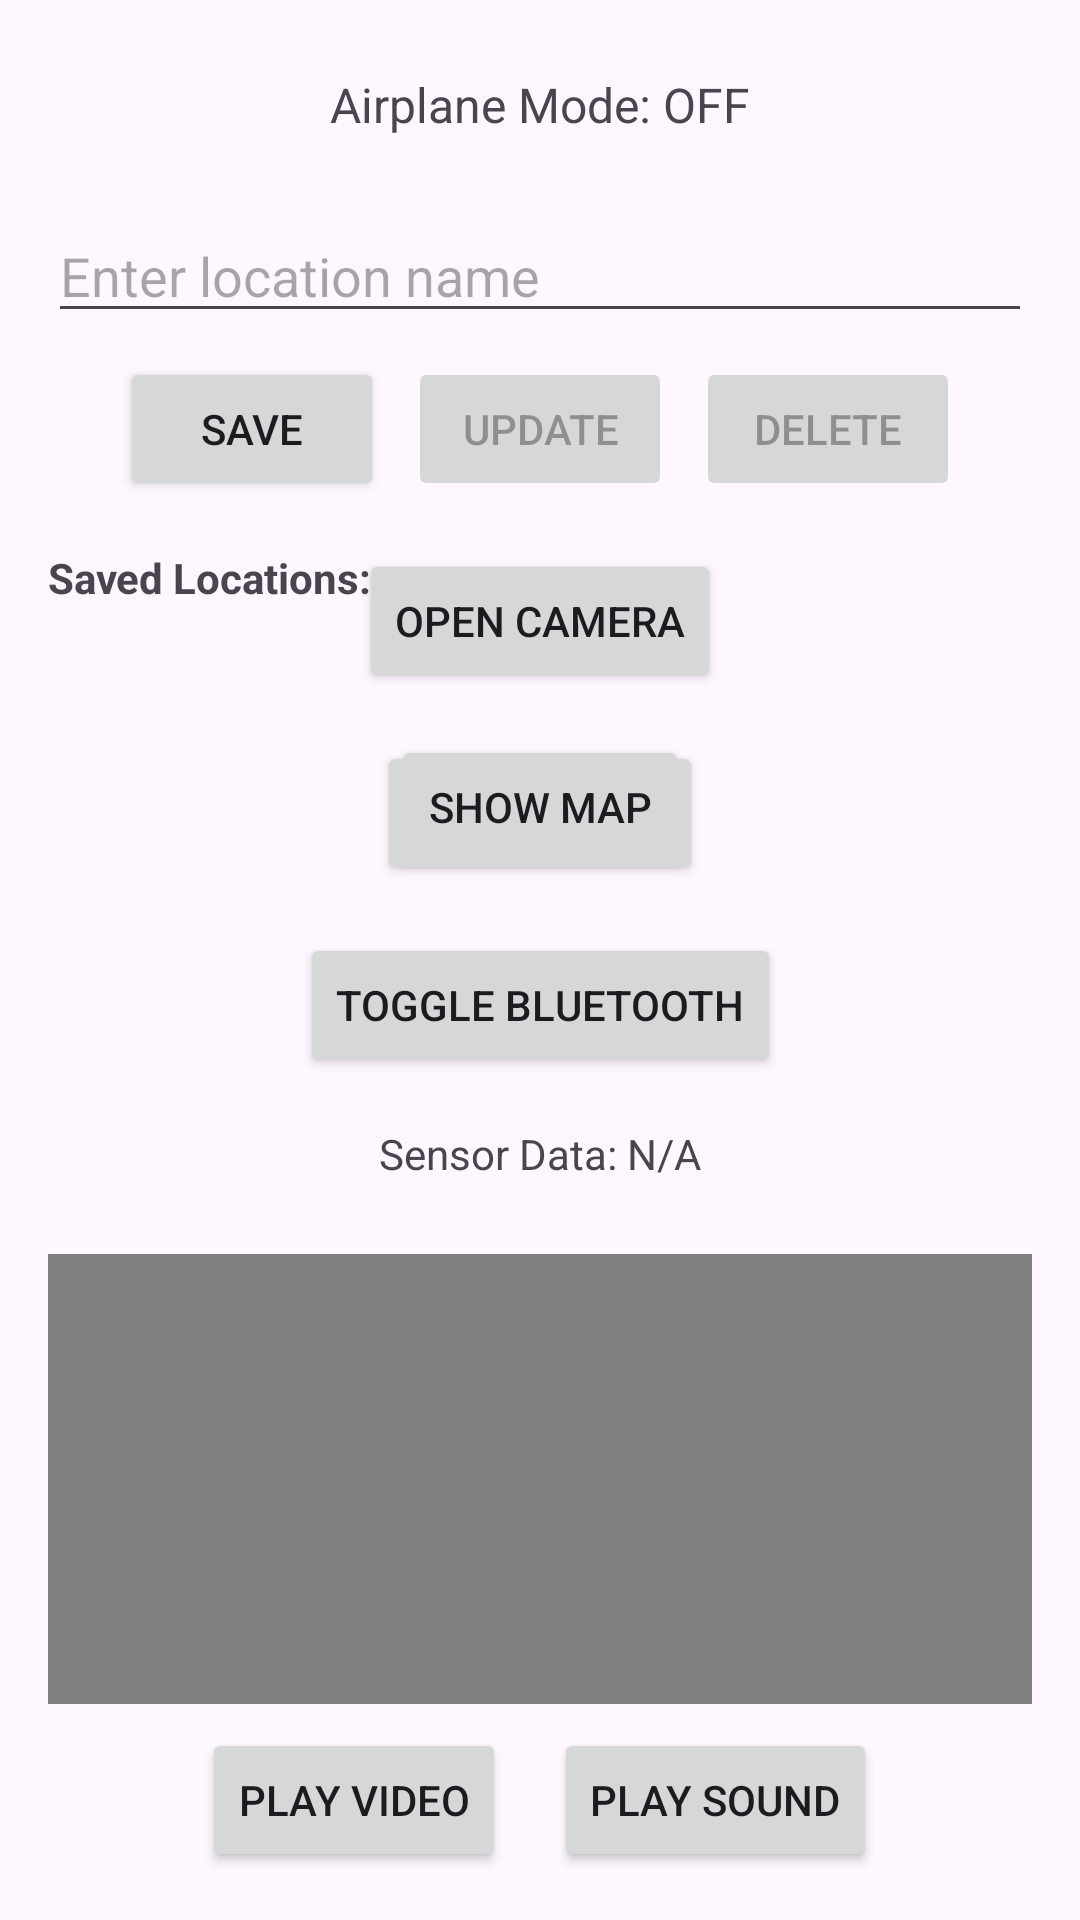

Android layout source for this screen:
<!-- AndroidManifest.xml: application theme Theme.Modpract -->
<!-- res/layout/activity_main3.xml -->
<?xml version="1.0" encoding="utf-8"?>
<androidx.constraintlayout.widget.ConstraintLayout xmlns:android="http://schemas.android.com/apk/res/android"
    xmlns:app="http://schemas.android.com/apk/res-auto"
    xmlns:tools="http://schemas.android.com/tools"
    android:layout_width="match_parent"
    android:layout_height="match_parent"
    tools:context=".MainActivity3">

    <TextView
        android:id="@+id/airplaneModeStatus"
        android:layout_width="wrap_content"
        android:layout_height="wrap_content"
        android:text="Airplane Mode: OFF"
        android:textSize="16sp"
        android:padding="8dp"
        app:layout_constraintTop_toTopOf="parent"
        app:layout_constraintStart_toStartOf="parent"
        app:layout_constraintEnd_toEndOf="parent"
        android:layout_marginTop="16dp" />

    <EditText
        android:id="@+id/editLocation"
        android:layout_width="0dp"
        android:layout_height="wrap_content"
        android:hint="Enter location name"
        android:layout_marginTop="16dp"
        android:layout_marginHorizontal="16dp"
        app:layout_constraintTop_toBottomOf="@id/airplaneModeStatus"
        app:layout_constraintStart_toStartOf="parent"
        app:layout_constraintEnd_toEndOf="parent" />

    <LinearLayout
        android:id="@+id/buttonContainer"
        android:layout_width="0dp"
        android:layout_height="wrap_content"
        android:orientation="horizontal"
        android:gravity="center"
        android:layout_marginTop="8dp"
        app:layout_constraintTop_toBottomOf="@id/editLocation"
        app:layout_constraintStart_toStartOf="parent"
        app:layout_constraintEnd_toEndOf="parent">

        <Button
            android:id="@+id/btnSaveLocation"
            android:layout_width="wrap_content"
            android:layout_height="wrap_content"
            android:text="Save"
            android:layout_marginEnd="4dp" />

        <Button
            android:id="@+id/btnUpdateLocation"
            android:layout_width="wrap_content"
            android:layout_height="wrap_content"
            android:text="Update"
            android:layout_marginHorizontal="4dp"
            android:enabled="false" />

        <Button
            android:id="@+id/btnDeleteLocation"
            android:layout_width="wrap_content"
            android:layout_height="wrap_content"
            android:text="Delete"
            android:layout_marginStart="4dp"
            android:enabled="false" />
    </LinearLayout>

    <Button
        android:id="@+id/btnOpenCamera"
        android:layout_width="wrap_content"
        android:layout_height="wrap_content"
        android:text="Open Camera"
        android:layout_marginTop="16dp"
        app:layout_constraintTop_toBottomOf="@id/buttonContainer"
        app:layout_constraintStart_toStartOf="parent"
        app:layout_constraintEnd_toEndOf="parent" />

    <Button
        android:id="@+id/btnToggleWifi"
        android:layout_width="wrap_content"
        android:layout_height="wrap_content"
        android:text="Toggle WiFi"
        android:layout_marginTop="16dp"
        app:layout_constraintTop_toBottomOf="@id/btnOpenCamera"
        app:layout_constraintStart_toStartOf="parent"
        app:layout_constraintEnd_toEndOf="parent" />

    <Button
        android:id="@+id/btnToggleBluetooth"
        android:layout_width="wrap_content"
        android:layout_height="wrap_content"
        android:text="Toggle Bluetooth"
        android:layout_marginTop="16dp"
        app:layout_constraintTop_toBottomOf="@id/btnToggleWifi"
        app:layout_constraintStart_toStartOf="parent"
        app:layout_constraintEnd_toEndOf="parent" />

    <TextView
        android:id="@+id/sensorData"
        android:layout_width="wrap_content"
        android:layout_height="wrap_content"
        android:text="Sensor Data: N/A"
        android:layout_marginTop="16dp"
        app:layout_constraintTop_toBottomOf="@id/btnToggleBluetooth"
        app:layout_constraintStart_toStartOf="parent"
        app:layout_constraintEnd_toEndOf="parent" />

    <TextView
        android:id="@+id/savedLocationsTitle"
        android:layout_width="wrap_content"
        android:layout_height="wrap_content"
        android:text="Saved Locations:"
        android:textStyle="bold"
        android:layout_marginTop="16dp"
        app:layout_constraintTop_toBottomOf="@id/buttonContainer"
        app:layout_constraintStart_toStartOf="parent"
        android:layout_marginStart="16dp" />

    <TextView
        android:id="@+id/savedLocationsText"
        android:layout_width="0dp"
        android:layout_height="wrap_content"
        android:layout_marginHorizontal="16dp"
        android:layout_marginTop="8dp"
        app:layout_constraintTop_toBottomOf="@id/savedLocationsTitle"
        app:layout_constraintStart_toStartOf="parent"
        app:layout_constraintEnd_toEndOf="parent" />

    <Button
        android:id="@+id/btnShowMap"
        android:layout_width="wrap_content"
        android:layout_height="wrap_content"
        android:text="Show Map"
        android:layout_marginTop="16dp"
        app:layout_constraintTop_toBottomOf="@id/savedLocationsText"
        app:layout_constraintStart_toStartOf="parent"
        app:layout_constraintEnd_toEndOf="parent" />

    <org.osmdroid.views.MapView
        android:id="@+id/mapView"
        android:layout_width="match_parent"
        android:layout_height="0dp"
        android:visibility="gone"
        android:layout_marginTop="8dp"
        app:layout_constraintBottom_toTopOf="@+id/mediaControls"
        app:layout_constraintEnd_toEndOf="parent"
        app:layout_constraintStart_toStartOf="parent"
        app:layout_constraintTop_toBottomOf="@id/btnShowMap" />

    <LinearLayout
        android:id="@+id/mediaControls"
        android:layout_width="match_parent"
        android:layout_height="wrap_content"
        android:orientation="vertical"
        android:layout_marginBottom="16dp"
        app:layout_constraintBottom_toBottomOf="parent"
        app:layout_constraintStart_toStartOf="parent"
        app:layout_constraintEnd_toEndOf="parent">

        <VideoView
            android:id="@+id/videoView"
            android:layout_width="match_parent"
            android:layout_height="150dp"
            android:layout_marginHorizontal="16dp" />

        <LinearLayout
            android:layout_width="match_parent"
            android:layout_height="wrap_content"
            android:orientation="horizontal"
            android:gravity="center"
            android:layout_marginTop="8dp">

            <Button
                android:id="@+id/btnPlayVideo"
                android:layout_width="wrap_content"
                android:layout_height="wrap_content"
                android:text="Play Video"
                android:layout_marginEnd="8dp" />

            <Button
                android:id="@+id/btnPlaySound"
                android:layout_width="wrap_content"
                android:layout_height="wrap_content"
                android:text="Play Sound"
                android:layout_marginStart="8dp" />
        </LinearLayout>
    </LinearLayout>

</androidx.constraintlayout.widget.ConstraintLayout>
<!-- resources referenced by this layout -->
<resources>
  <style name="Theme.Modpract" parent="Base.Theme.Modpract" />
  <style name="Base.Theme.Modpract" parent="Theme.Material3.DayNight.NoActionBar">
          
          
      </style>
</resources>
